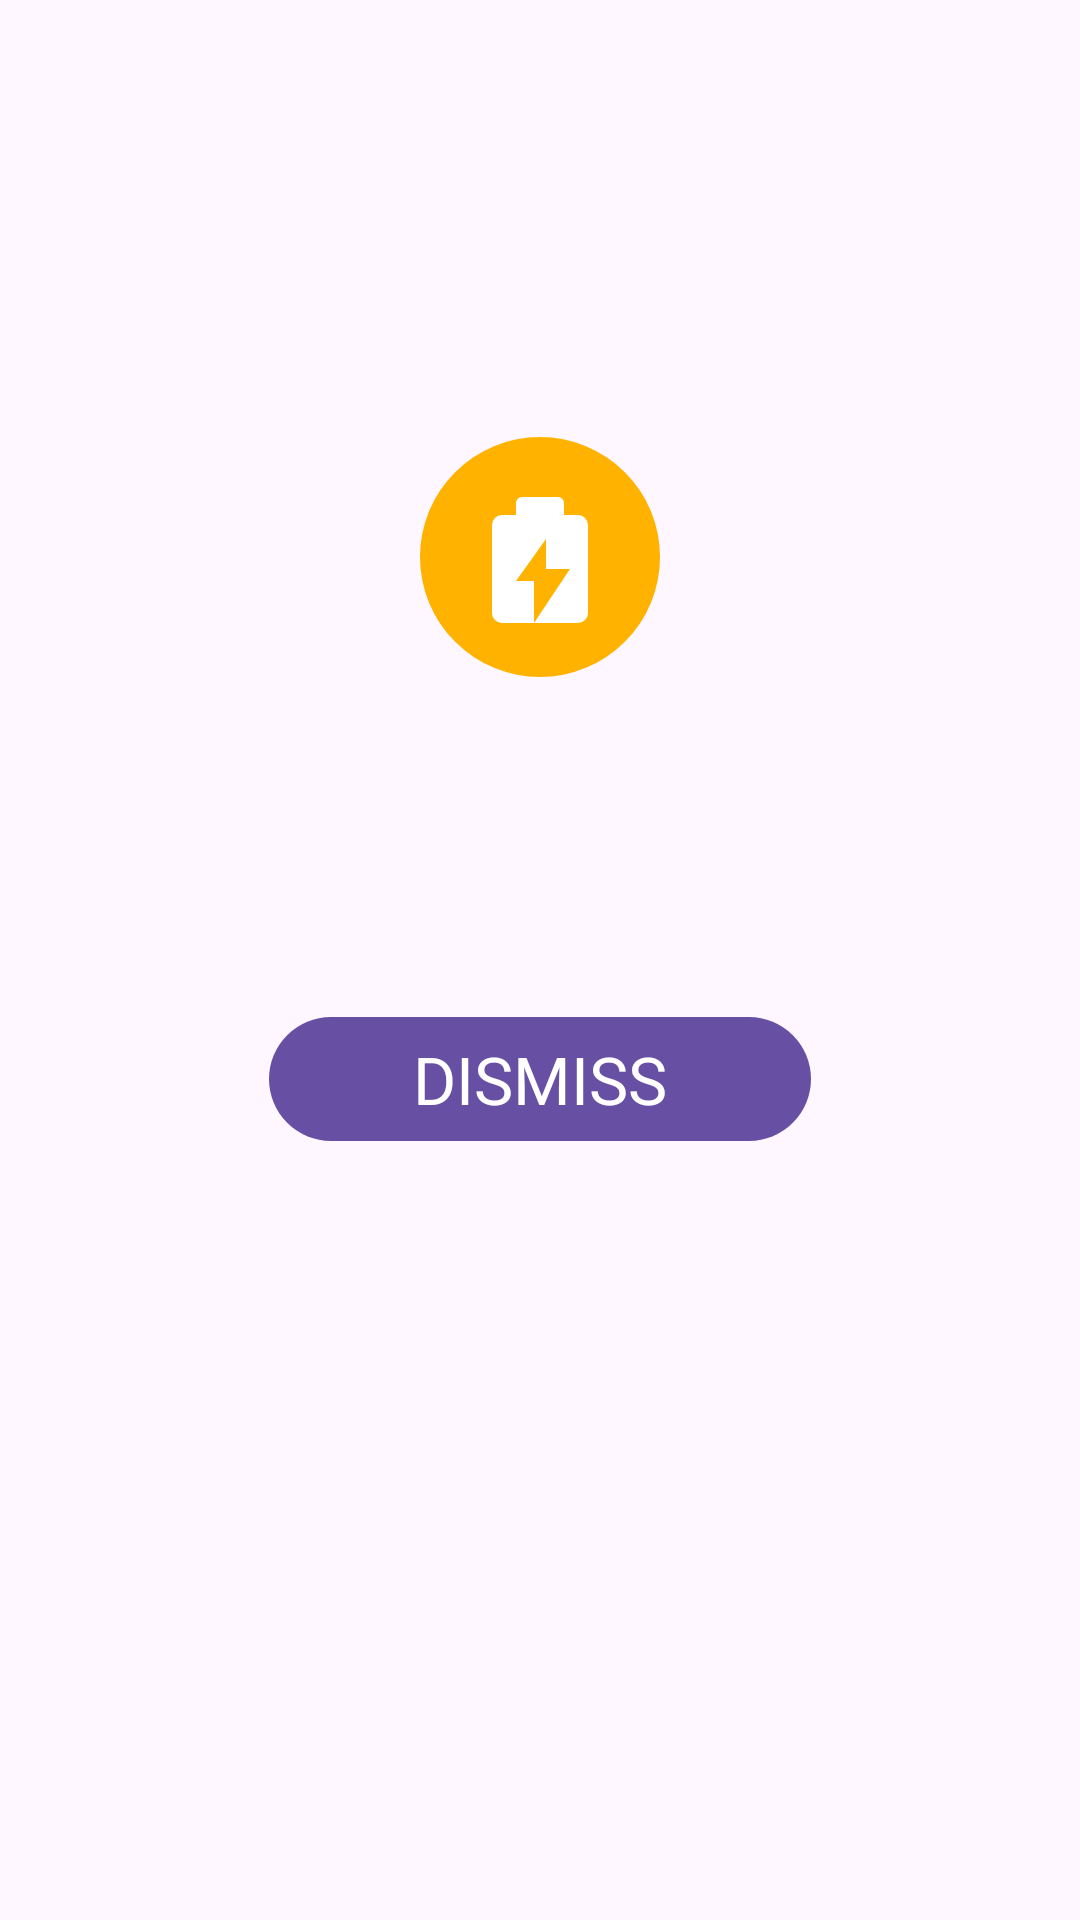

Here is an Android app screen rendered from its layout file. Give the layout XML and the strings, colors and styles it references.
<!-- AndroidManifest.xml: application theme Theme.BatteryAlarm -->
<!-- res/layout/activity_alarm.xml -->
<?xml version="1.0" encoding="utf-8"?>
<androidx.constraintlayout.widget.ConstraintLayout
    xmlns:android="http://schemas.android.com/apk/res/android"
    xmlns:app="http://schemas.android.com/apk/res-auto"
    xmlns:tools="http://schemas.android.com/tools"
    android:layout_width="match_parent"
    android:layout_height="match_parent"
    android:background="?attr/colorSurface"
    tools:context=".AlarmActivity">

    
    <ImageView
        android:id="@+id/ivBatteryIcon"
        android:layout_width="96dp"
        android:layout_height="96dp"
        android:src="@drawable/ic_battery_alert"
        android:contentDescription="@string/battery_alert_icon_desc"
        app:layout_constraintTop_toTopOf="parent"
        app:layout_constraintBottom_toTopOf="@id/tvAlarmMessage"
        app:layout_constraintStart_toStartOf="parent"
        app:layout_constraintEnd_toEndOf="parent"
        app:layout_constraintVertical_chainStyle="packed"
        app:layout_constraintVertical_bias="0.35" />

    
    <TextView
        android:id="@+id/tvAlarmMessage"
        android:layout_width="0dp"
        android:layout_height="wrap_content"
        android:layout_marginTop="24dp"
        android:layout_marginStart="32dp"
        android:layout_marginEnd="32dp"
        android:gravity="center"
        android:textAppearance="?attr/textAppearanceHeadlineMedium"
        android:textColor="?attr/colorOnSurface"
        tools:text="Battery sufficiently charged. Unplug charger."
        app:layout_constraintTop_toBottomOf="@id/ivBatteryIcon"
        app:layout_constraintBottom_toTopOf="@id/btnDismiss"
        app:layout_constraintStart_toStartOf="parent"
        app:layout_constraintEnd_toEndOf="parent" />

    
    <com.google.android.material.button.MaterialButton
        android:id="@+id/btnDismiss"
        android:layout_width="wrap_content"
        android:layout_height="wrap_content"
        android:layout_marginTop="40dp"
        android:paddingStart="48dp"
        android:paddingEnd="48dp"
        android:text="@string/dismiss"
        android:textAppearance="?attr/textAppearanceTitleLarge"
        app:layout_constraintTop_toBottomOf="@id/tvAlarmMessage"
        app:layout_constraintBottom_toBottomOf="parent"
        app:layout_constraintStart_toStartOf="parent"
        app:layout_constraintEnd_toEndOf="parent" />

</androidx.constraintlayout.widget.ConstraintLayout>
<!-- resources referenced by this layout -->
<resources>
  <!-- drawable ic_battery_alert (drawable) -->
  <?xml version="1.0" encoding="utf-8"?>
  <vector xmlns:android="http://schemas.android.com/apk/res/android"
      android:width="96dp"
      android:height="96dp"
      android:viewportWidth="24"
      android:viewportHeight="24">
  
      
      <path
          android:fillColor="#FFB300"
          android:pathData="M12,2A10,10 0,1 1,2 12,10 10,0 0,1 12,2Z"/>
  
      
      <group android:translateY="1.5">
      
      <path
          android:fillColor="#FFFFFF"
          android:pathData="M15.17,7H14V6a0.5,0.5 0,0 0,-0.5 -0.5h-3A0.5,0.5 0,0 0,10 6v1H8.83A0.83,0.83 0,0 0,8 7.83V11h8V7.83A0.83,0.83 0,0 0,15.17 7Z"/>
  
      
      <path
          android:fillColor="#FFFFFF"
          android:pathData="M8,11v4.17A0.83,0.83 0,0 0,8.83 16h6.34A0.83,0.83 0,0 0,16 15.17V11Z"/>
  
      
      <path
          android:fillColor="#FFB300"
          android:pathData="M13,11.5h1.5L11.5,16v-3.5H10L12.5,9v2.5Z"/>
      </group>
  </vector>
  <string name="battery_alert_icon_desc">Battery alert</string>
  <string name="dismiss">DISMISS</string>
  <style name="Theme.BatteryAlarm" parent="Theme.Material3.DayNight.NoActionBar">
      </style>
</resources>
